6-way image classification set "Pkrs_currency_dataset_train_valid" from GitHub (GM223/PKrs_currency); label vocabulary: fifty rupees, five hundred rupees, hundred rupees, ten rupees, thousand rupees, twenty rupees.

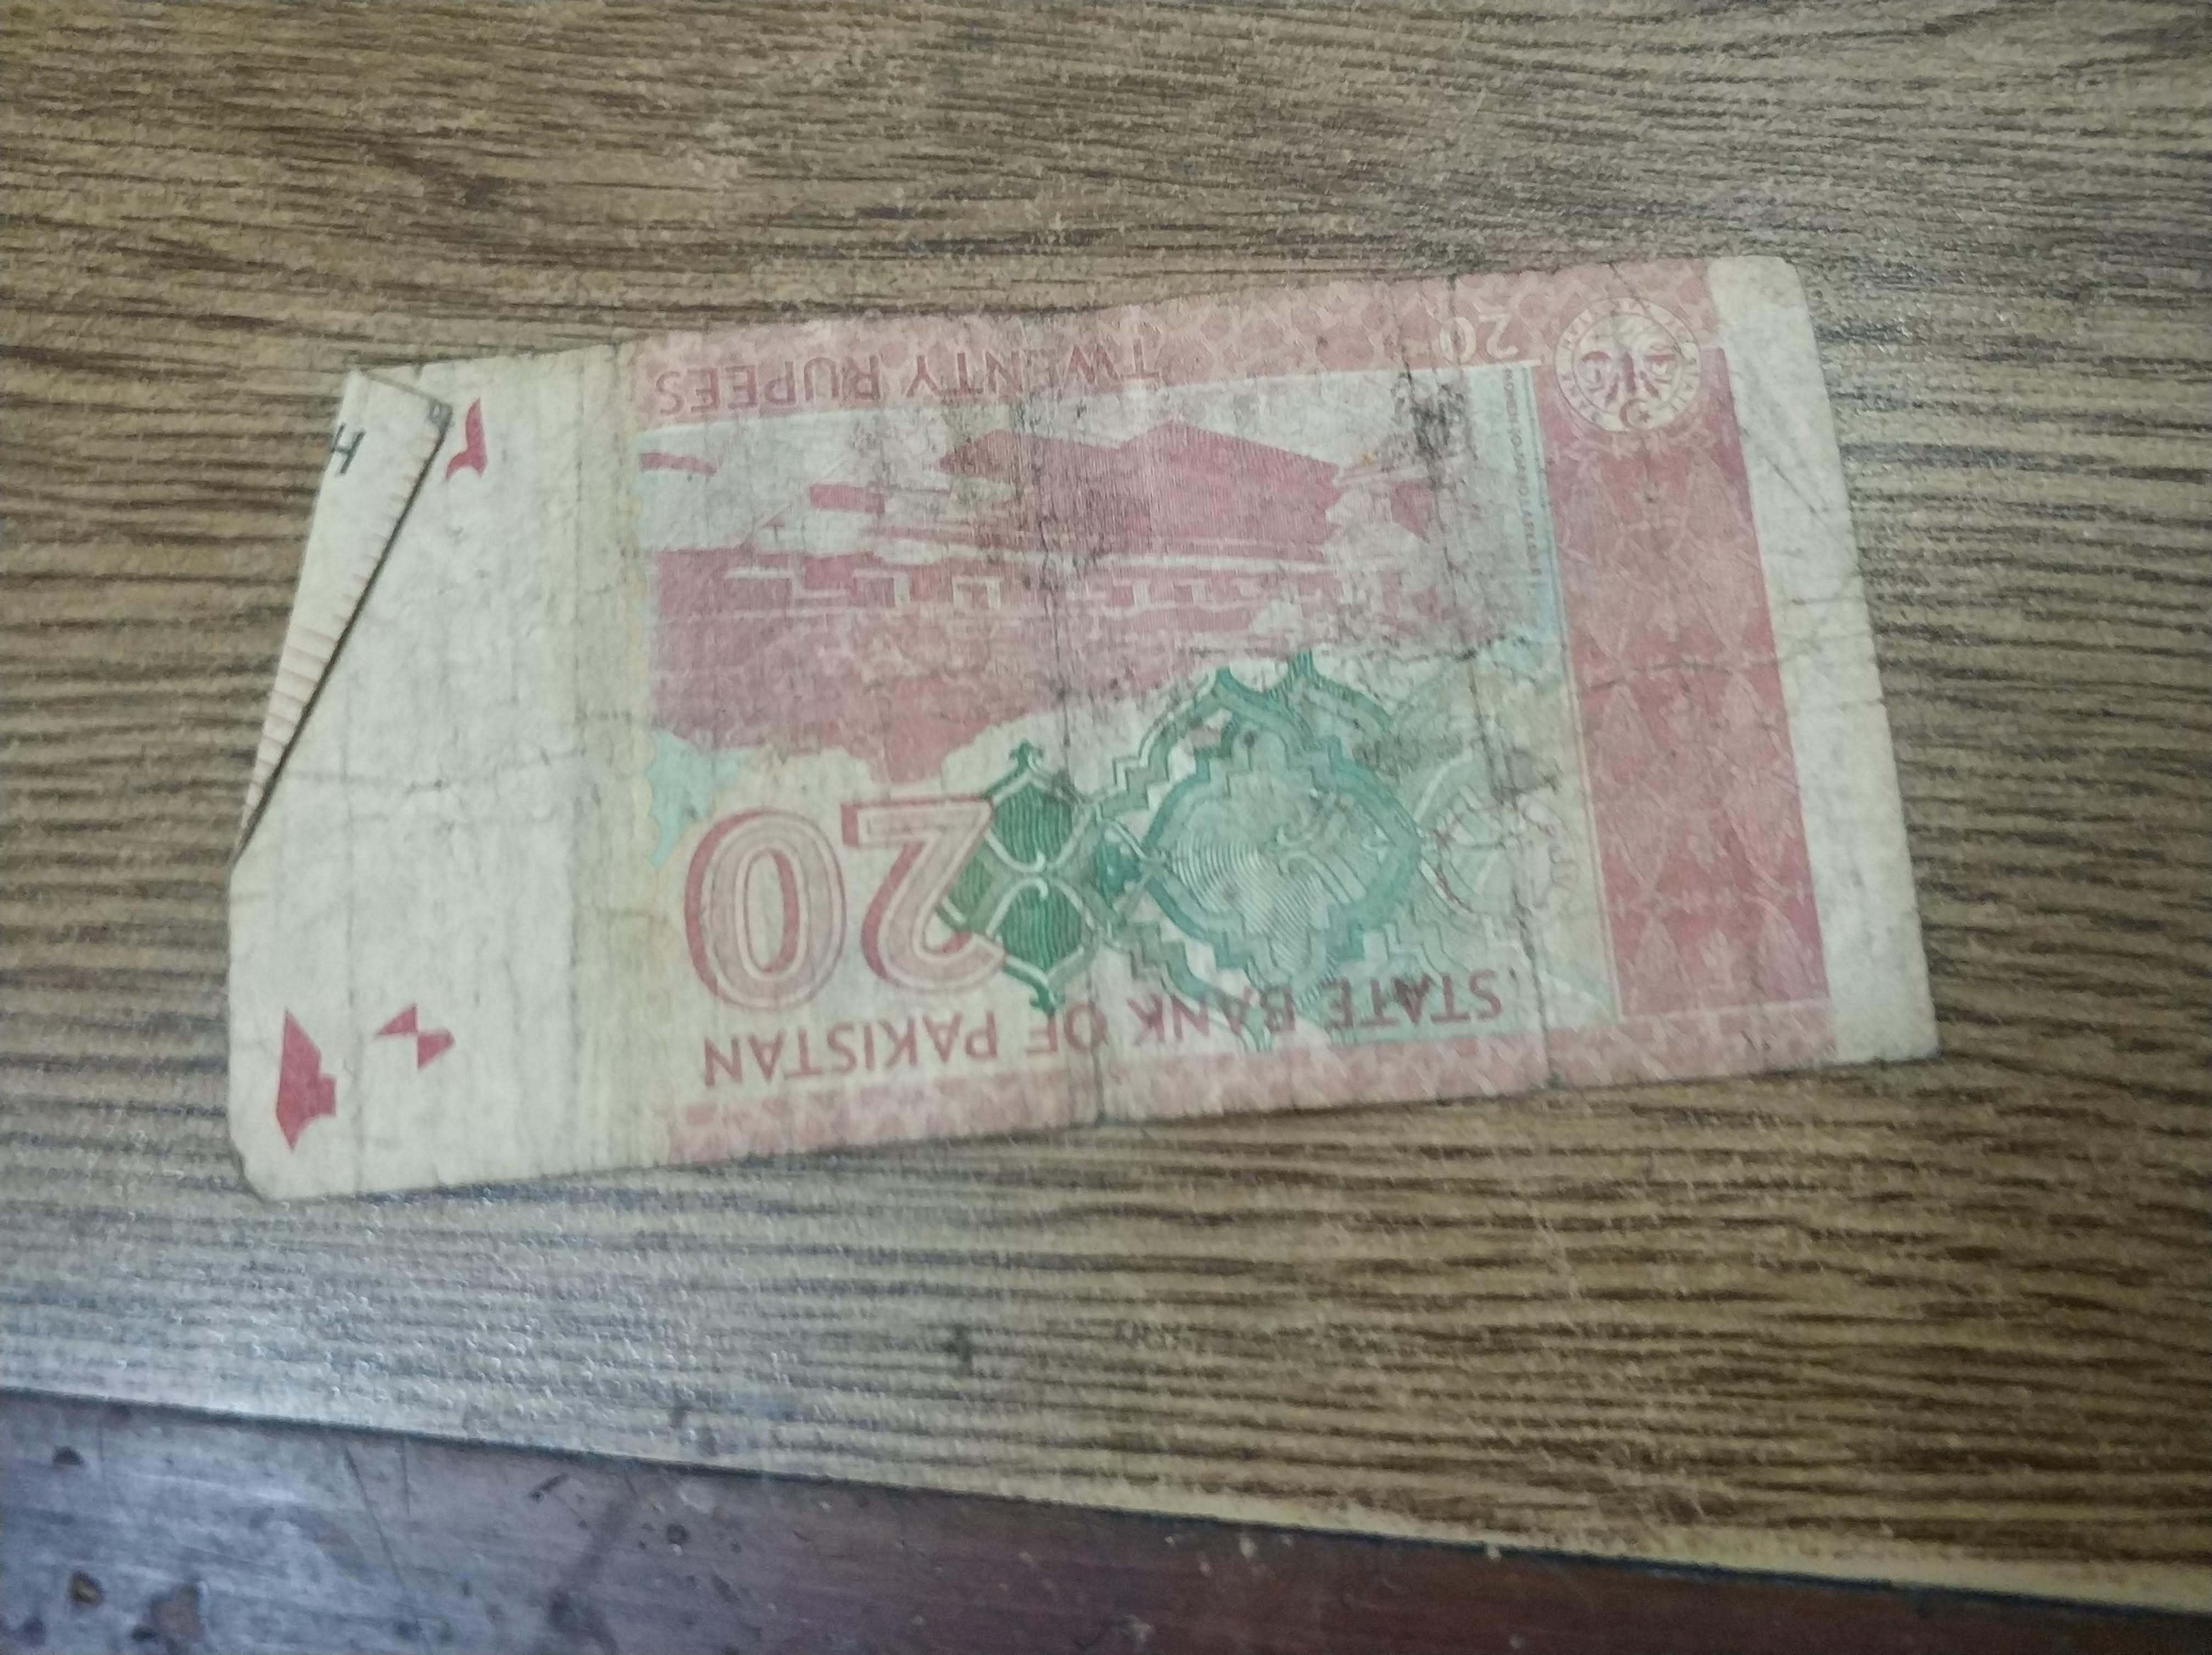
Label: twenty rupees

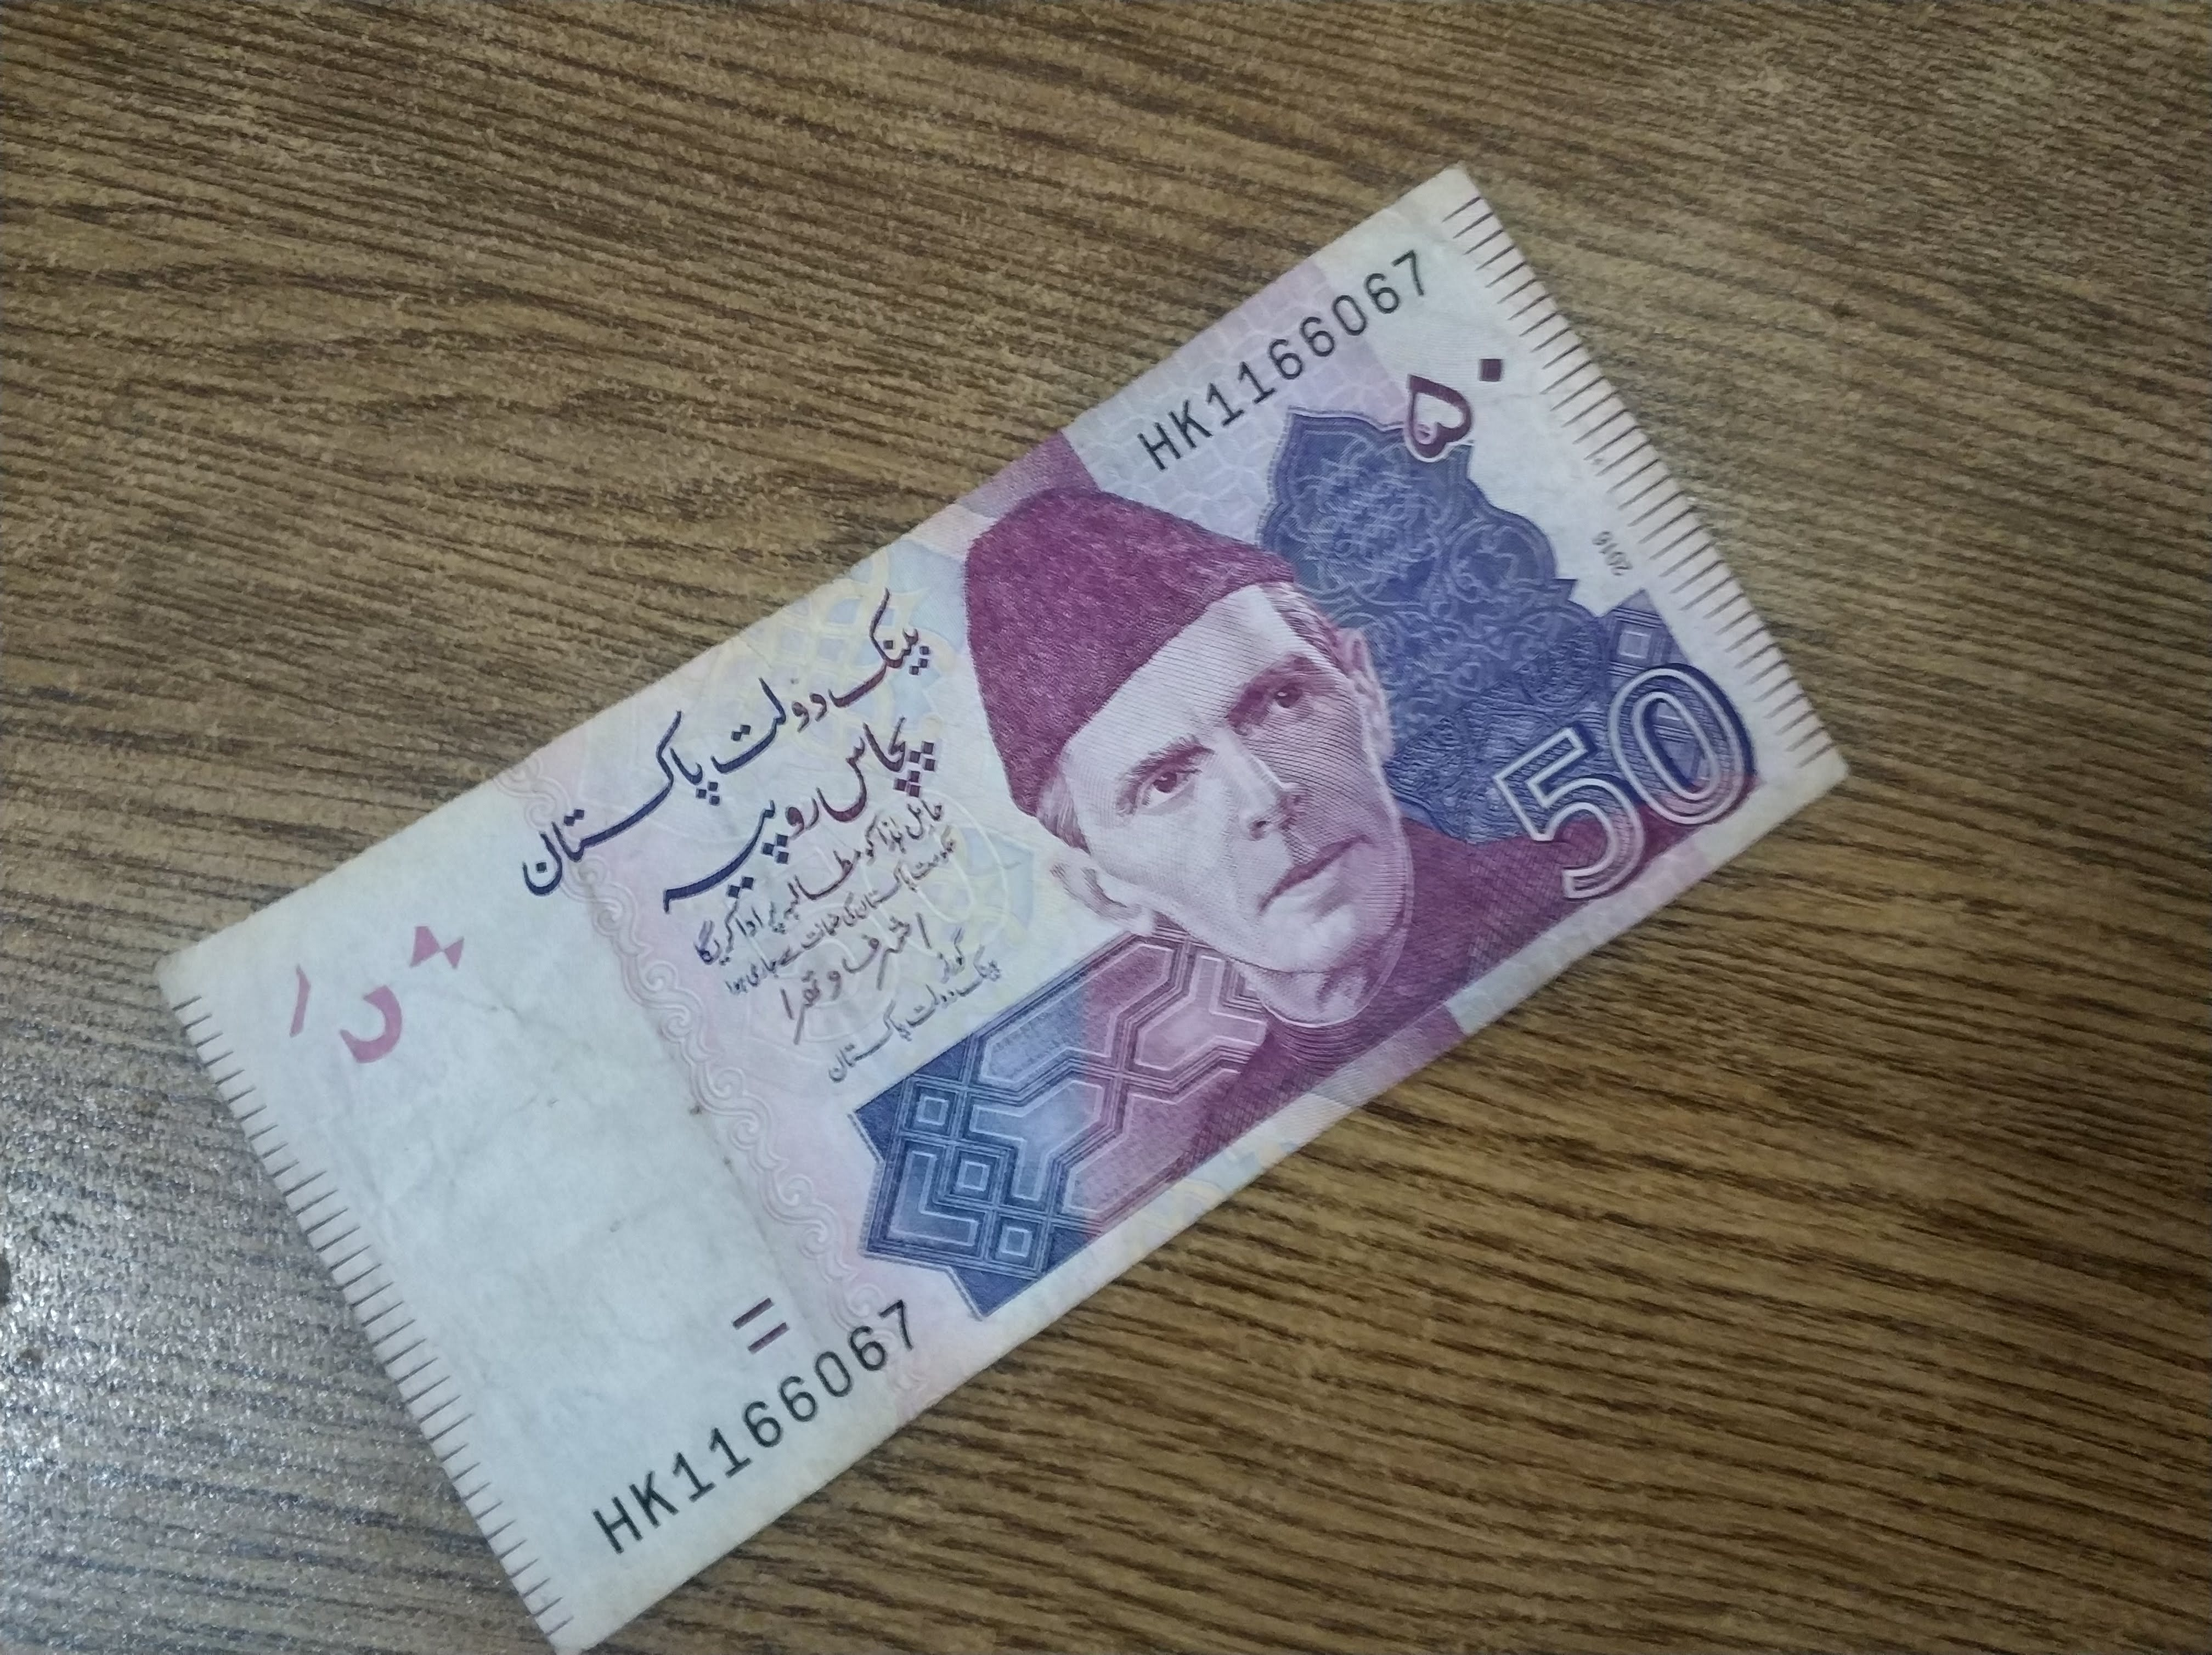
Label: fifty rupees

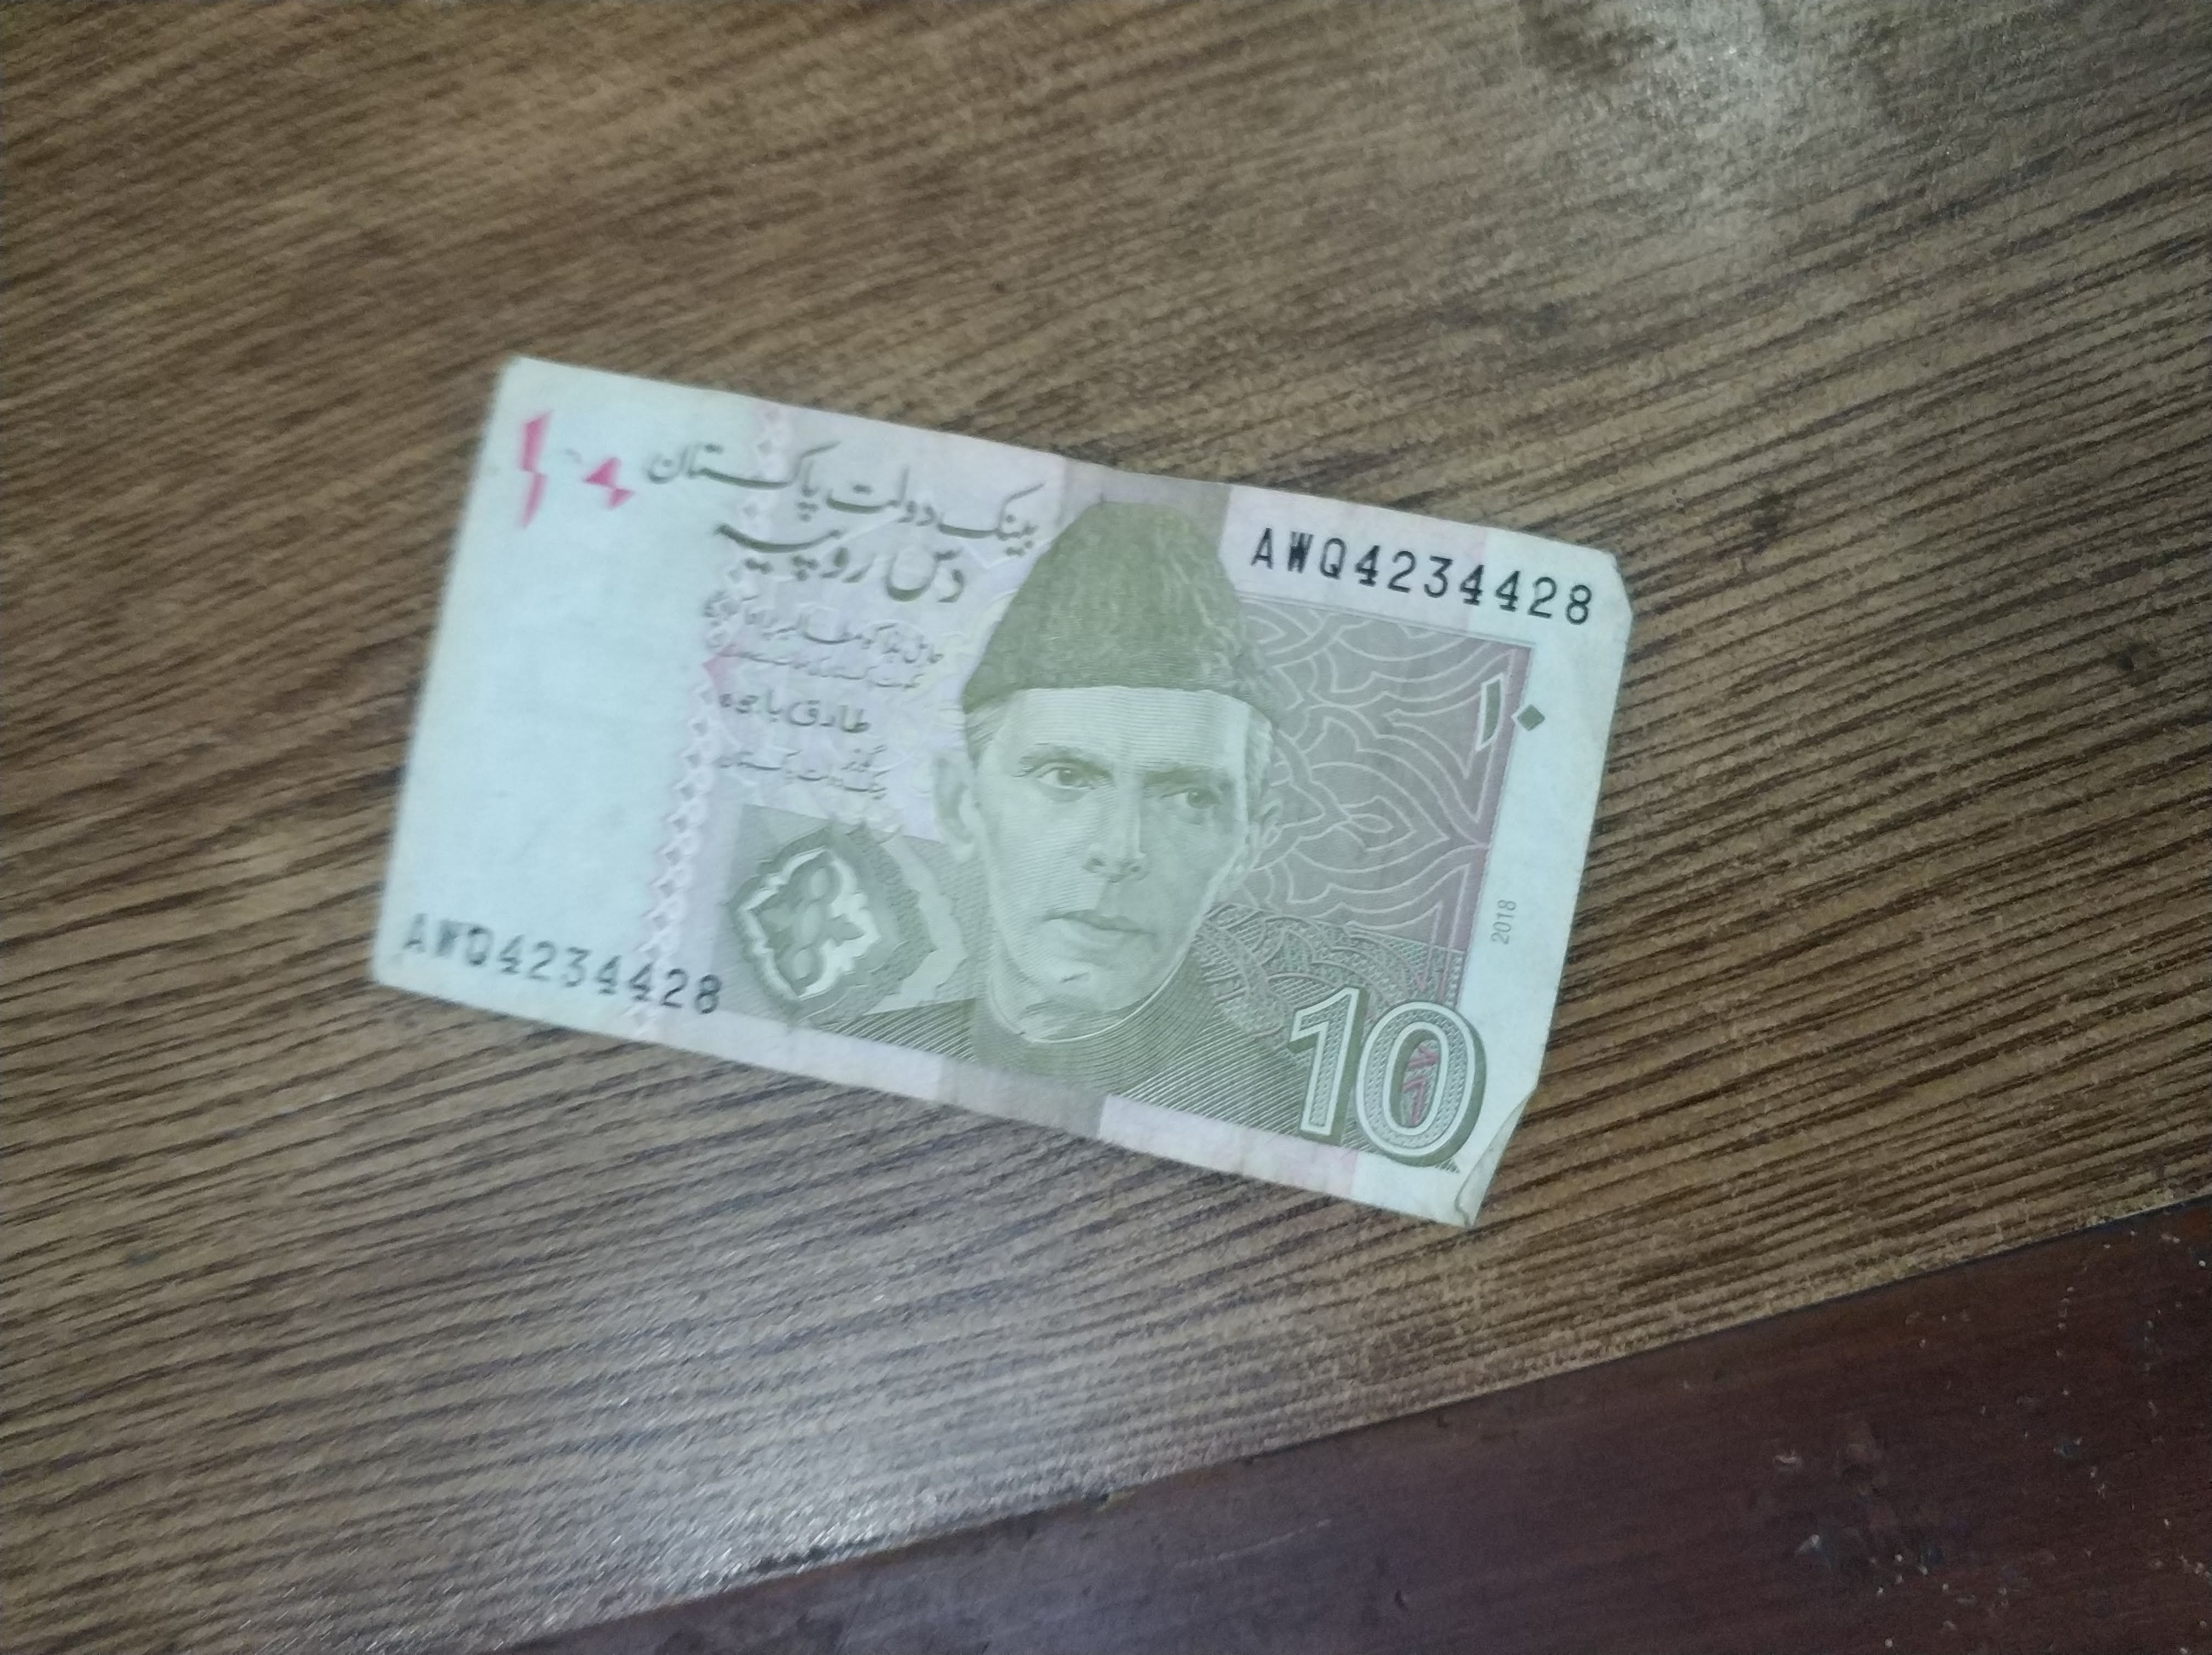
Label: ten rupees

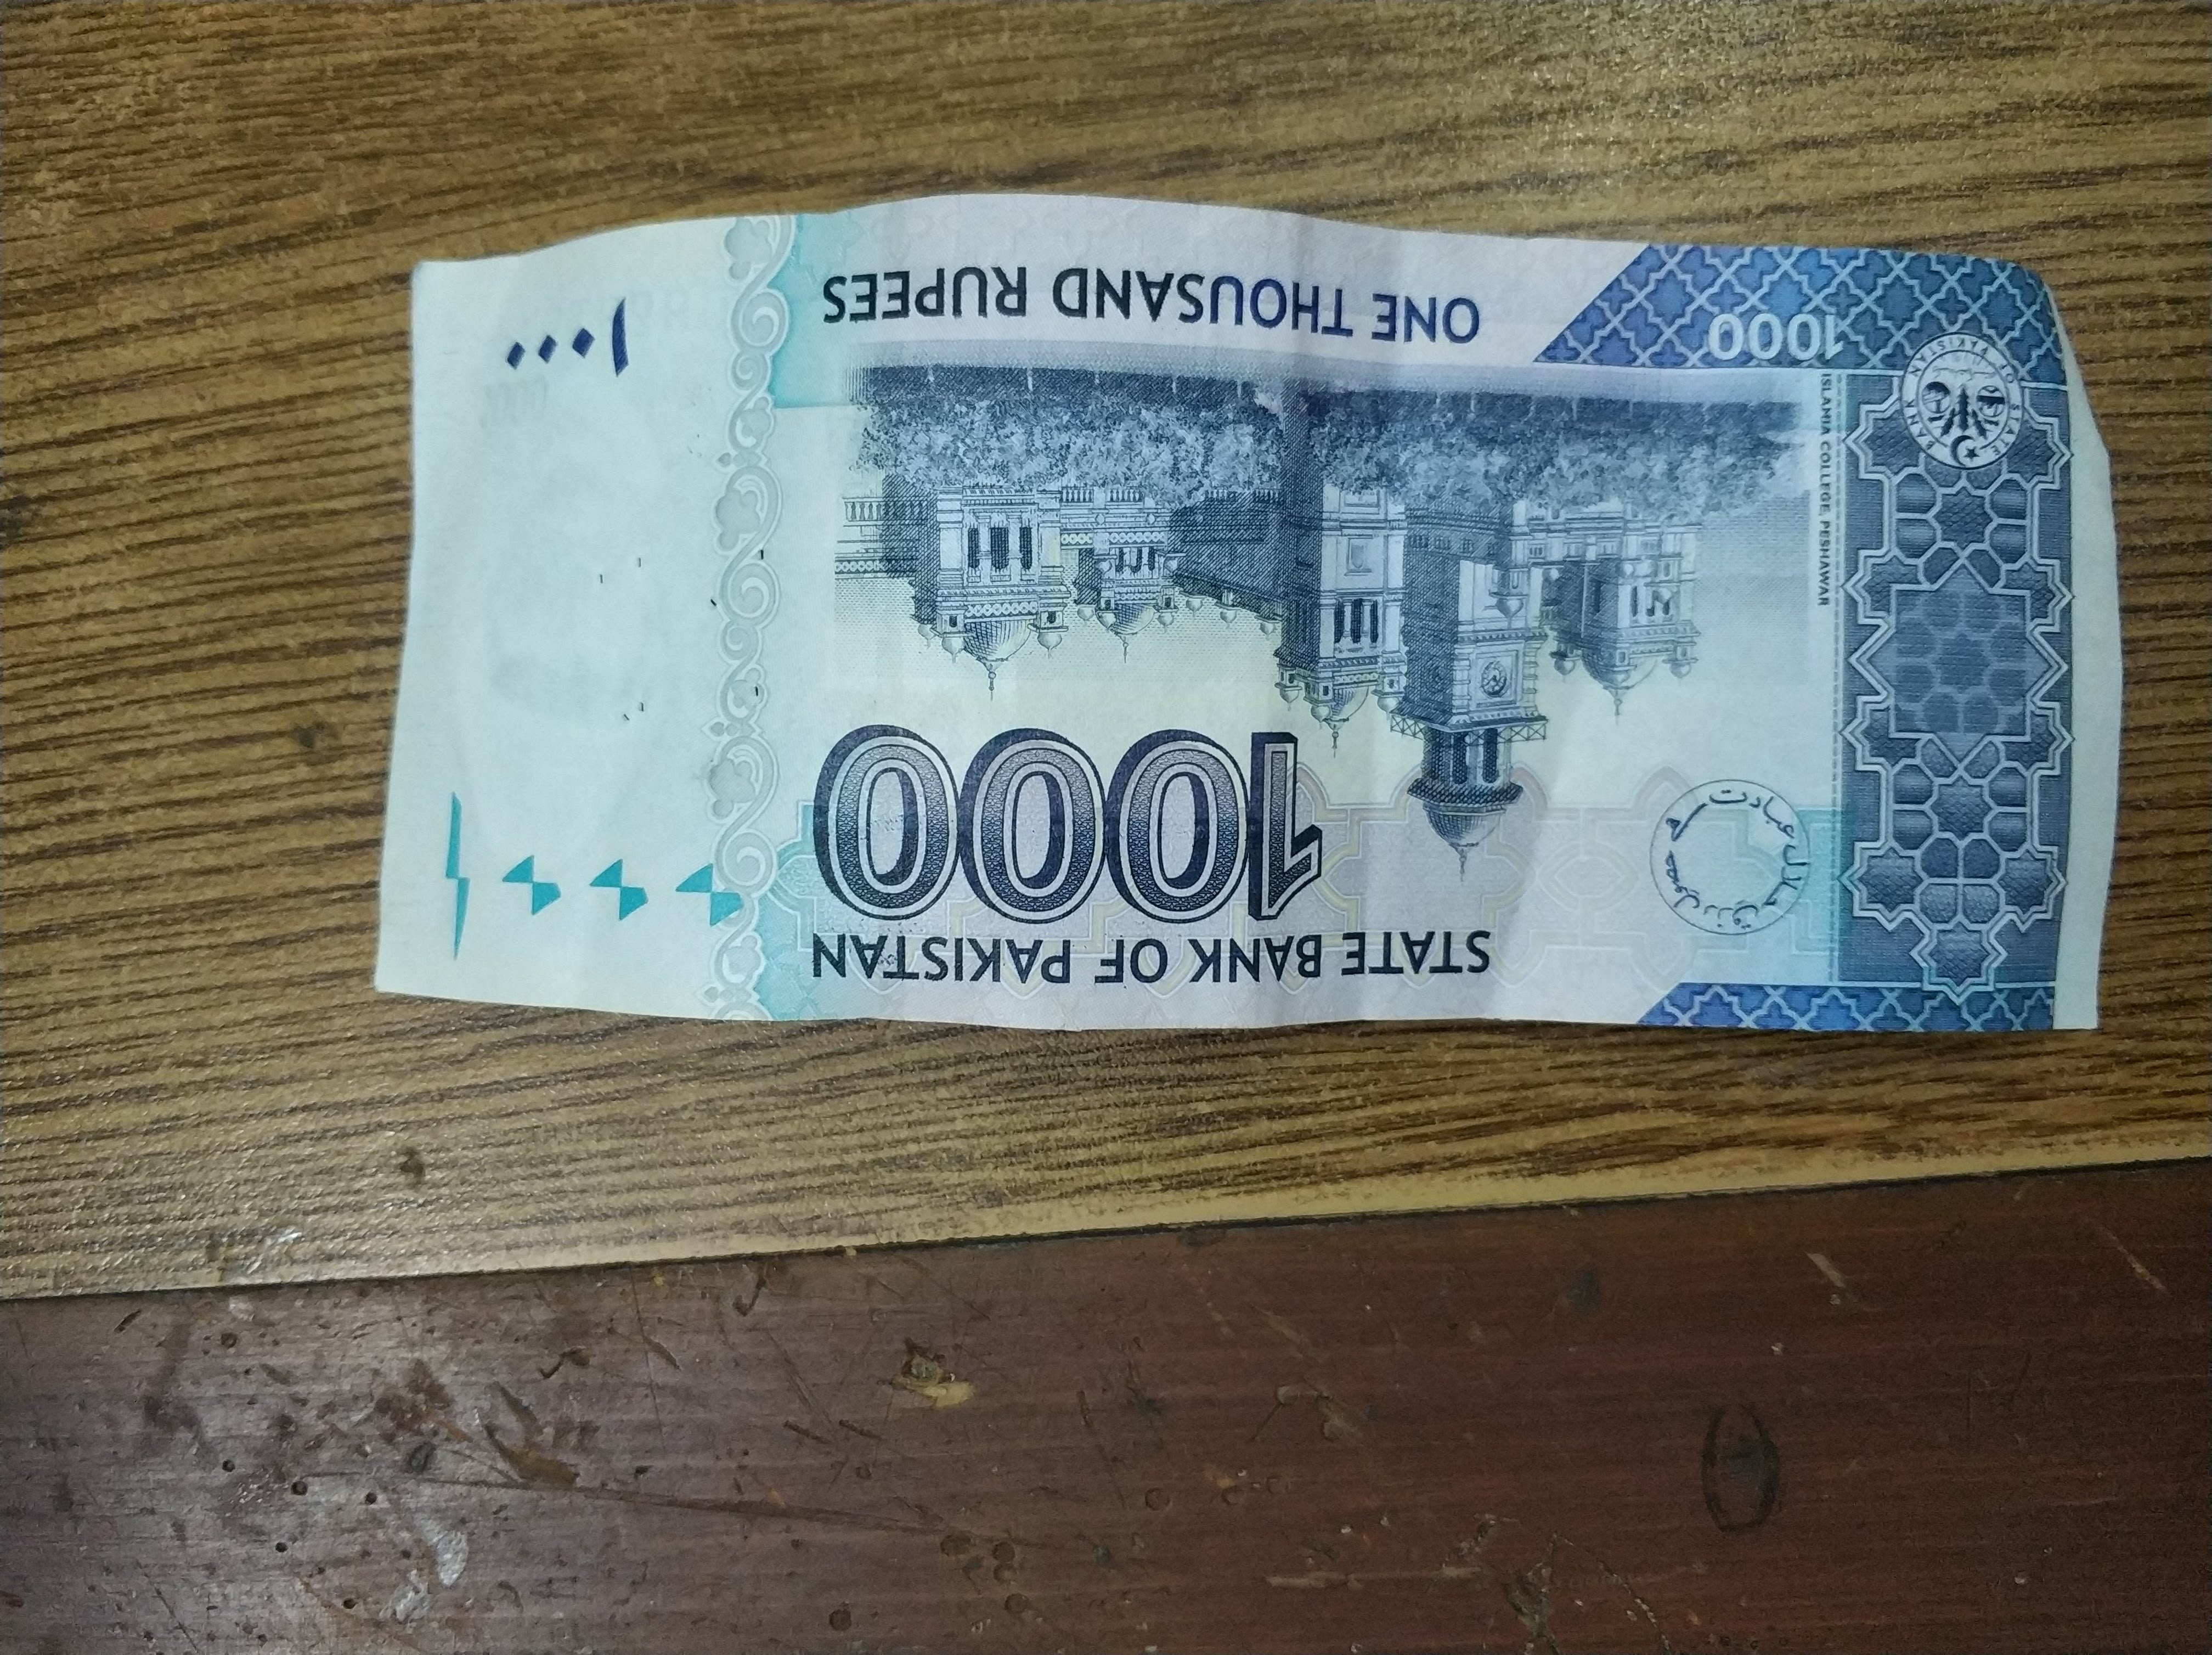
Label: thousand rupees

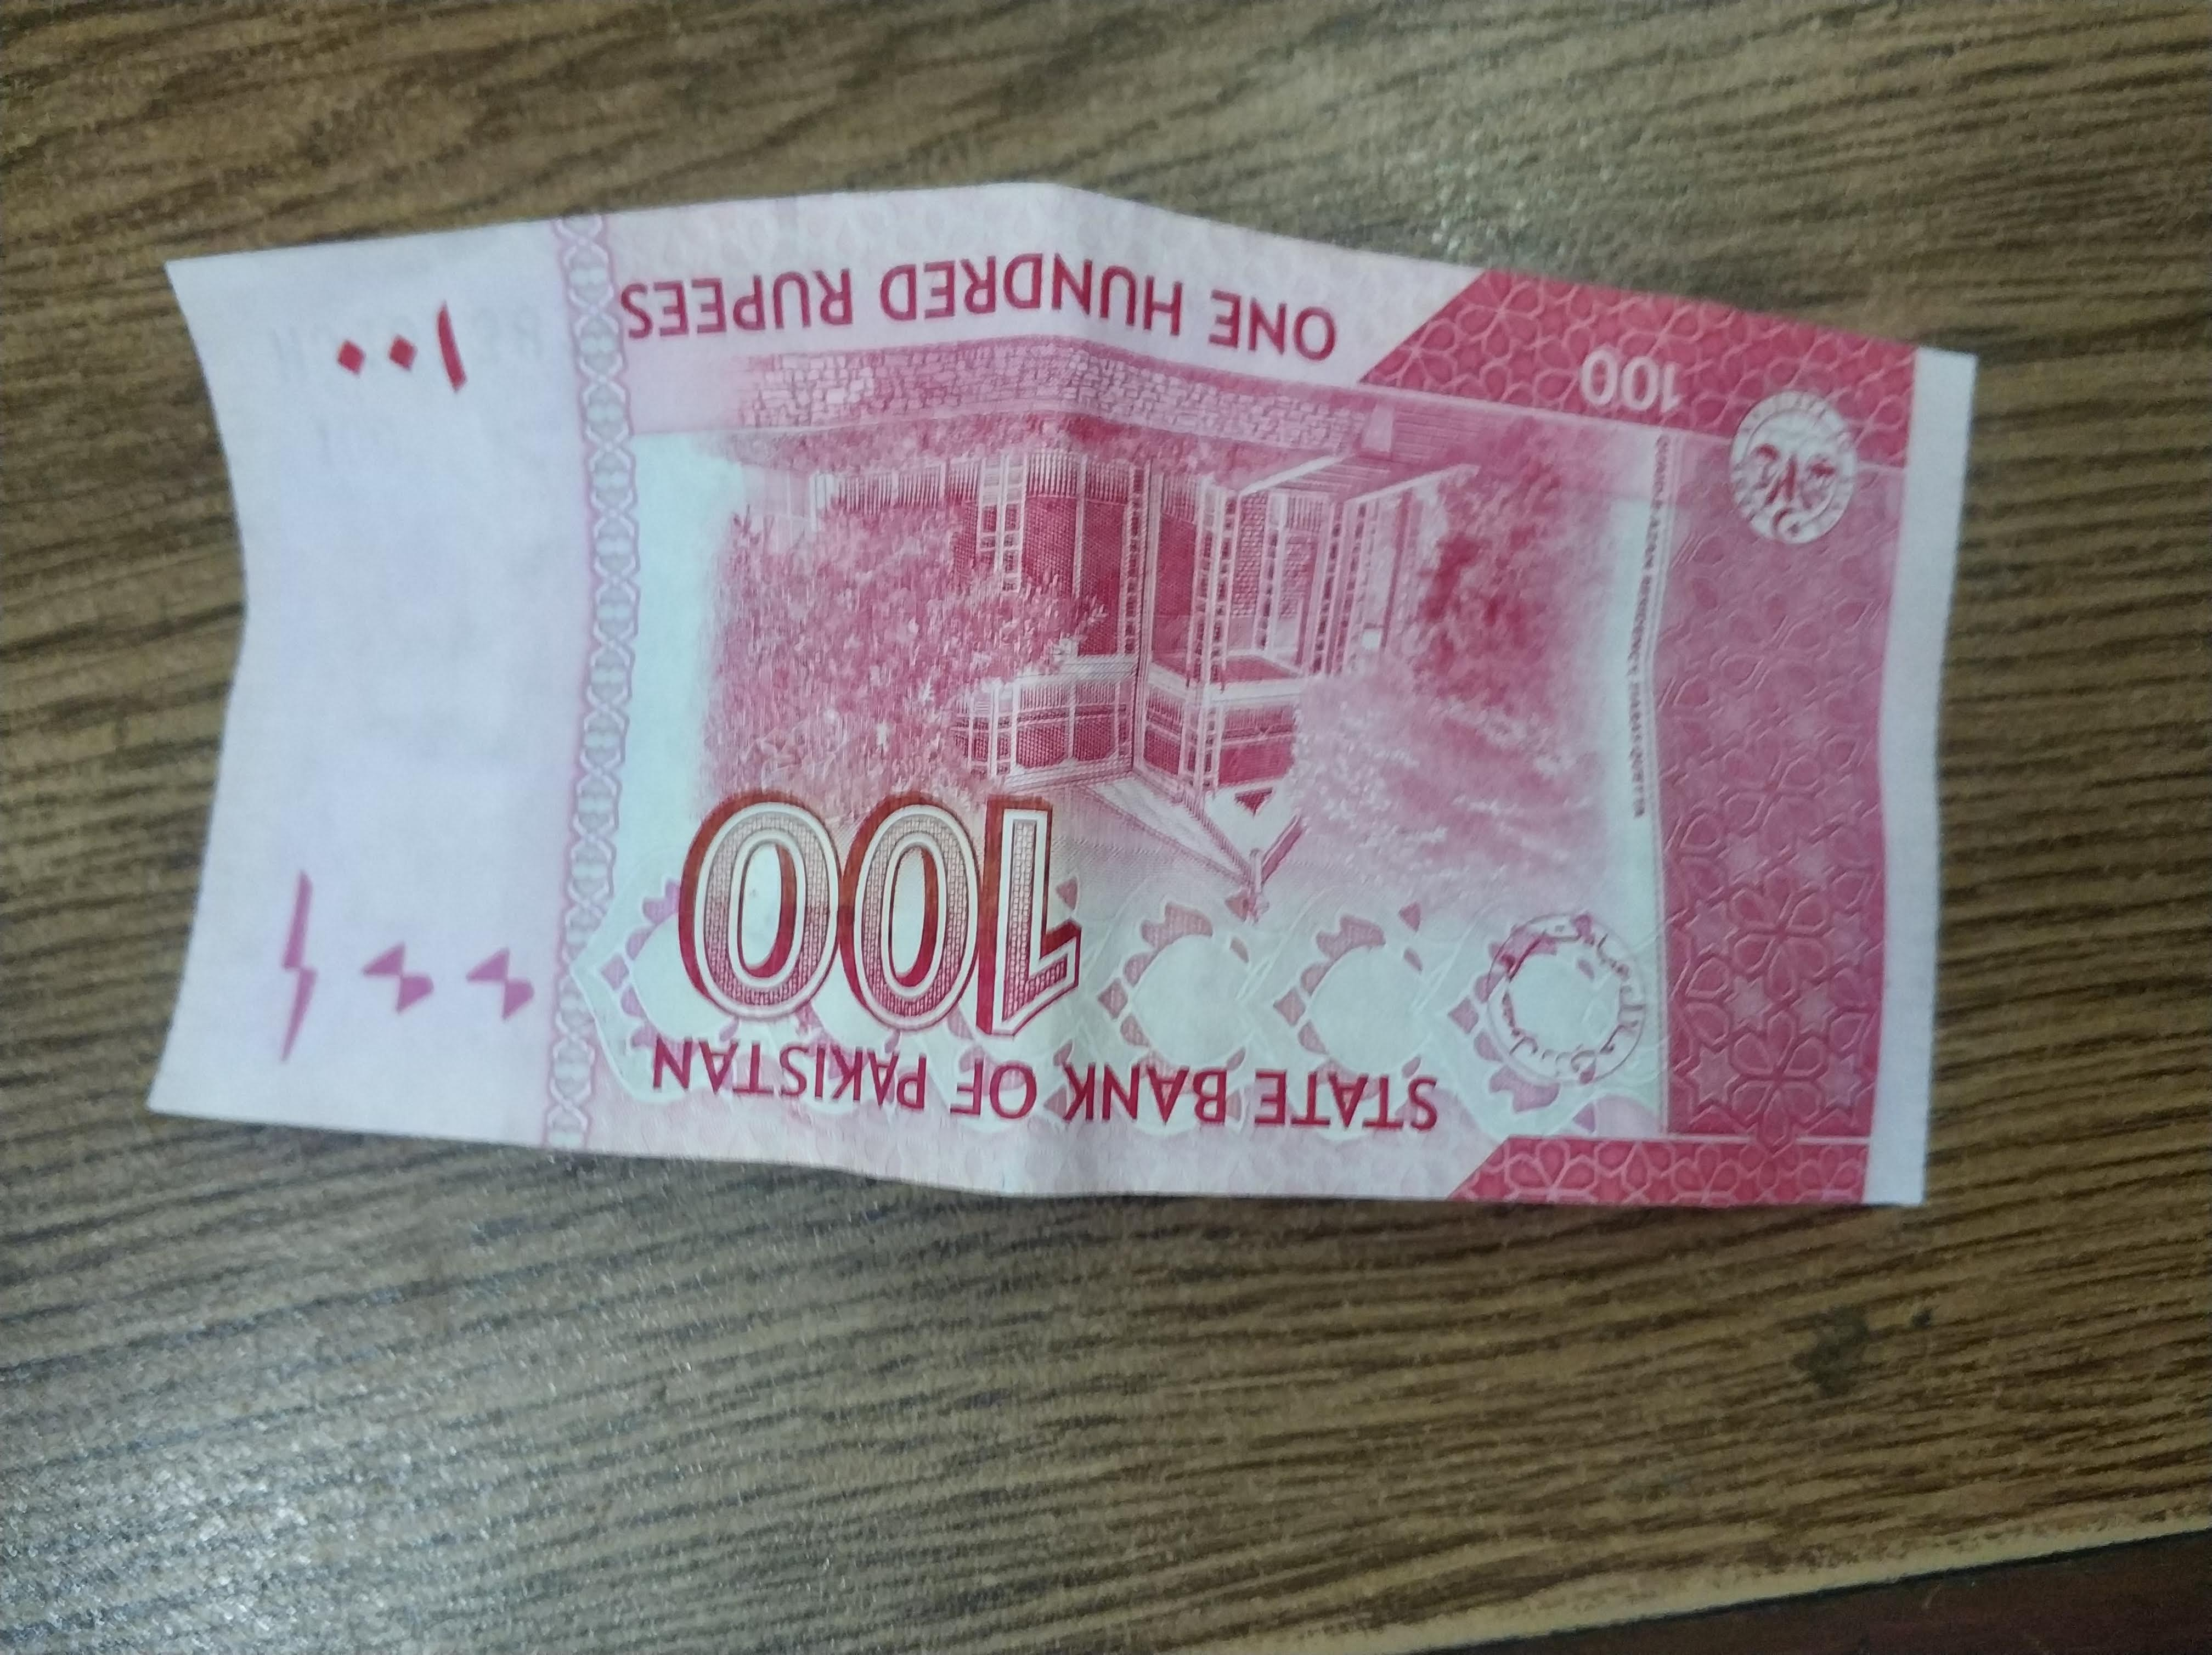
Label: hundred rupees

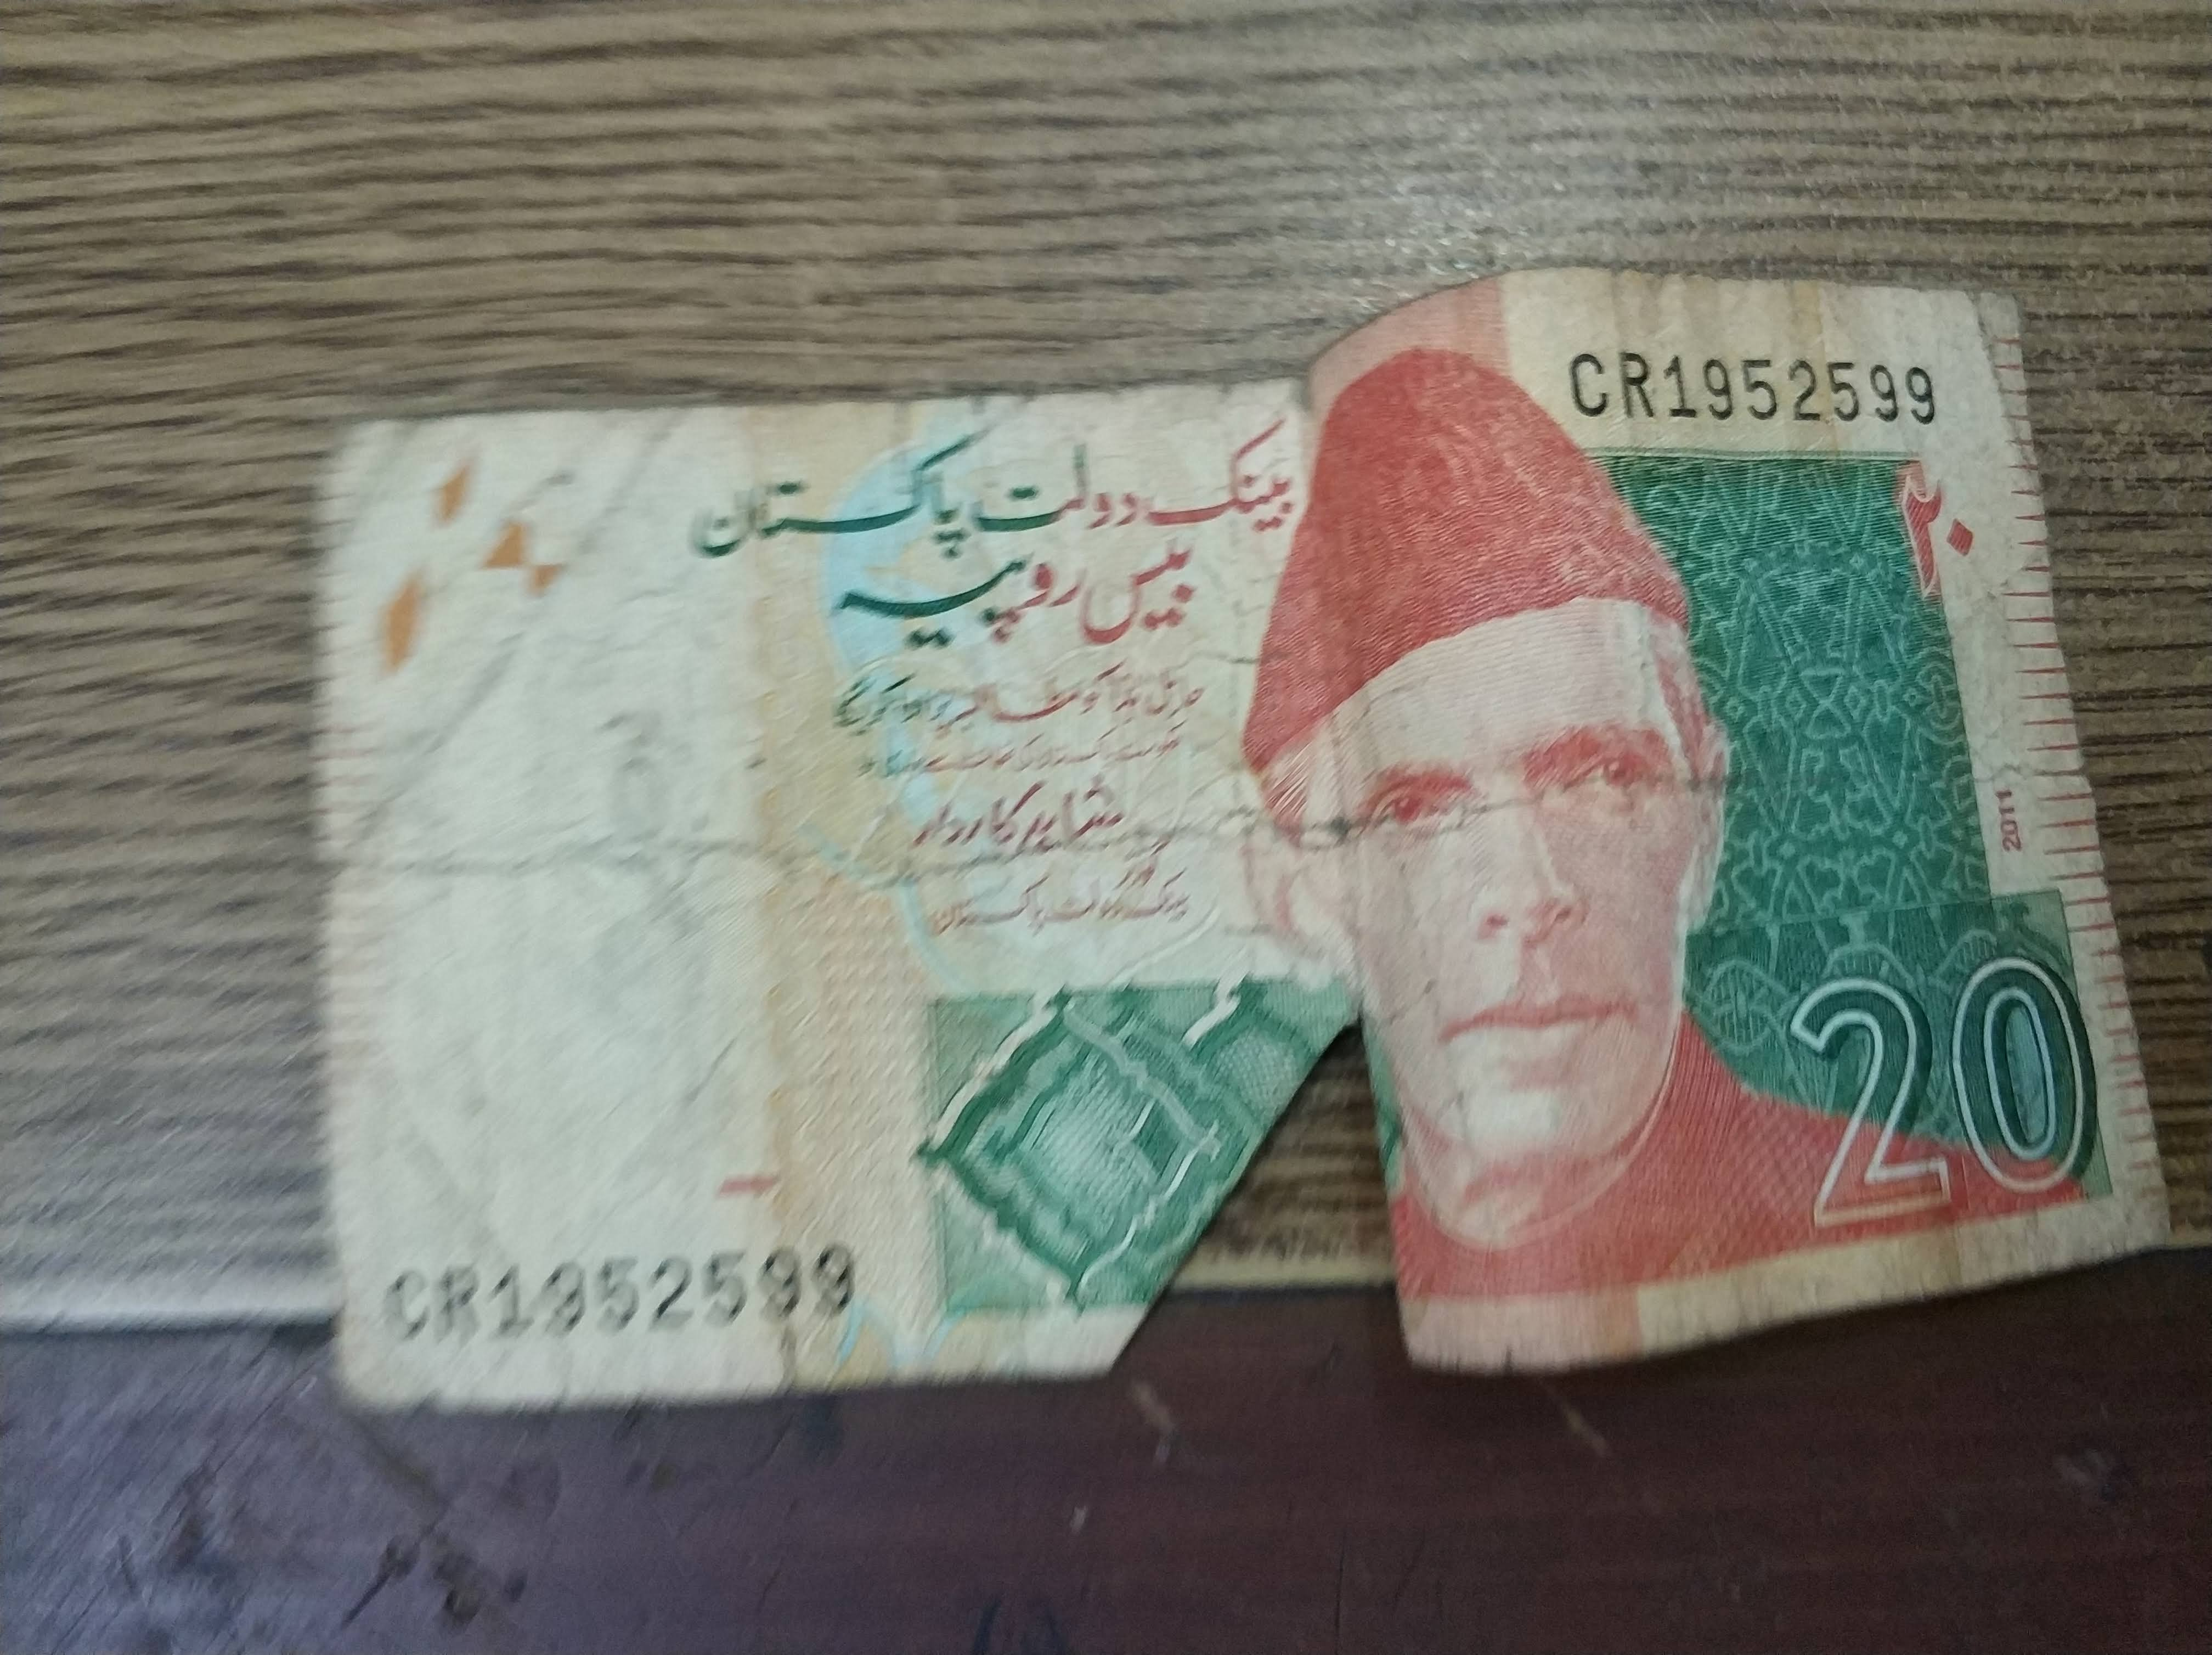
Label: twenty rupees
